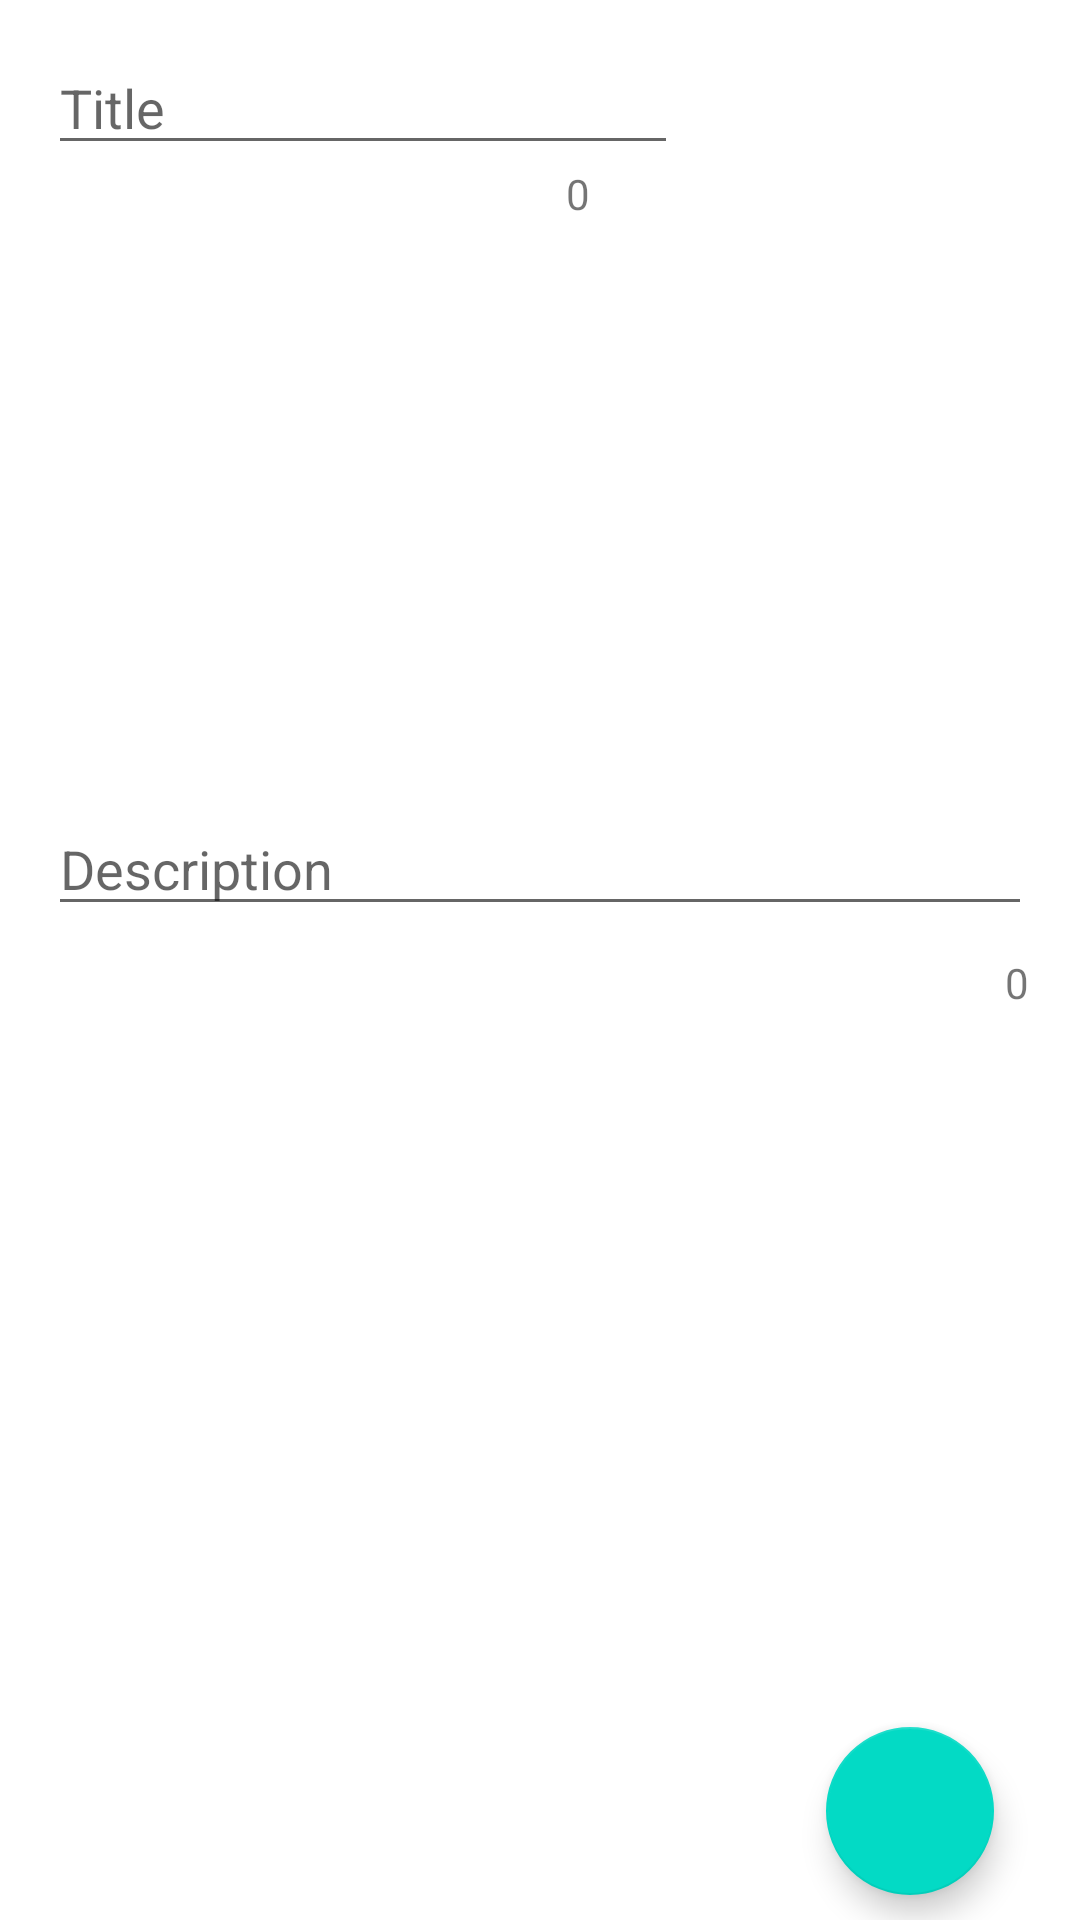

The Android layout XML behind this screen, and the referenced resources:
<!-- AndroidManifest.xml: application theme Theme.Quixote_Login -->
<!-- res/layout/activity_add_notes.xml -->
<?xml version="1.0" encoding="utf-8"?>
<androidx.constraintlayout.widget.ConstraintLayout xmlns:android="http://schemas.android.com/apk/res/android"
    xmlns:app="http://schemas.android.com/apk/res-auto"
    xmlns:tools="http://schemas.android.com/tools"
    android:layout_width="match_parent"
    android:layout_height="match_parent"
    tools:context=".AddNotesActivity"
    android:paddingLeft="16dp"
    android:paddingRight="16dp">

    <EditText
        android:id="@+id/et_title_edit"
        android:layout_width="wrap_content"
        android:layout_height="wrap_content"
        android:ems="10"
        android:hint="Title"
        android:inputType="textPersonName"
        app:layout_constraintBottom_toBottomOf="parent"
        app:layout_constraintEnd_toEndOf="parent"
        app:layout_constraintHorizontal_bias="0.0"
        app:layout_constraintStart_toStartOf="parent"
        app:layout_constraintTop_toTopOf="parent"
        app:layout_constraintVertical_bias="0.023" />

    <EditText
        android:id="@+id/et_description_edit"
        android:layout_width="match_parent"
        android:layout_height="wrap_content"
        android:ems="10"
        android:gravity="bottom"
        android:hint="Description"
        android:inputType="textMultiLine"
        android:lines="8"
        android:maxLines="10"
        android:minLines="10"
        android:scrollbars="vertical"
        app:layout_constraintBottom_toBottomOf="parent"
        app:layout_constraintEnd_toEndOf="parent"
        app:layout_constraintStart_toStartOf="parent"
        app:layout_constraintTop_toBottomOf="@+id/et_title_edit"
        app:layout_constraintVertical_bias="0.066" />

    <com.google.android.material.floatingactionbutton.FloatingActionButton
        android:id="@+id/floatingActionButton"
        android:layout_width="wrap_content"
        android:layout_height="wrap_content"
        android:clickable="true"
        app:layout_constraintBottom_toBottomOf="parent"
        app:layout_constraintEnd_toEndOf="parent"
        app:layout_constraintHorizontal_bias="0.954"
        app:layout_constraintStart_toStartOf="parent"
        app:layout_constraintTop_toBottomOf="@+id/et_description_edit"
        app:layout_constraintVertical_bias="0.97"
        android:src="@drawable/outline_photo_camera_24"/>

    <TextView
        android:id="@+id/tv_title_count"
        android:layout_width="wrap_content"
        android:layout_height="wrap_content"
        android:text="0"
        app:layout_constraintBottom_toTopOf="@+id/et_description_edit"
        app:layout_constraintEnd_toEndOf="parent"
        app:layout_constraintHorizontal_bias="0.54"
        app:layout_constraintStart_toStartOf="parent"
        app:layout_constraintTop_toBottomOf="@+id/et_title_edit"
        app:layout_constraintVertical_bias="0.0" />

    <TextView
        android:id="@+id/tv_desc_count"
        android:layout_width="wrap_content"
        android:layout_height="wrap_content"
        android:text="0"
        app:layout_constraintBottom_toBottomOf="parent"
        app:layout_constraintEnd_toEndOf="parent"
        app:layout_constraintHorizontal_bias="0.997"
        app:layout_constraintStart_toStartOf="parent"
        app:layout_constraintTop_toBottomOf="@+id/et_description_edit"
        app:layout_constraintVertical_bias="0.03" />

    <androidx.viewpager.widget.ViewPager
        android:id="@+id/edit_pager"
        android:layout_width="match_parent"
        android:layout_height="300dp"
        app:layout_constraintBottom_toBottomOf="parent"
        app:layout_constraintEnd_toEndOf="parent"
        app:layout_constraintHorizontal_bias="1.0"
        app:layout_constraintStart_toStartOf="parent"
        app:layout_constraintTop_toBottomOf="@+id/et_description_edit"
        app:layout_constraintVertical_bias="0.906" />
</androidx.constraintlayout.widget.ConstraintLayout>
<!-- resources referenced by this layout -->
<resources>
  <style name="Theme.Quixote_Login" parent="Theme.MaterialComponents.DayNight.DarkActionBar">
          
          <item name="colorPrimary">@color/purple_500</item>
          <item name="colorPrimaryVariant">@color/purple_700</item>
          <item name="colorOnPrimary">@color/white</item>
          
          <item name="colorSecondary">@color/teal_200</item>
          <item name="colorSecondaryVariant">@color/teal_700</item>
          <item name="colorOnSecondary">@color/black</item>
          
          <item name="android:statusBarColor" tools:targetApi="l">?attr/colorPrimaryVariant</item>
          
      </style>
  <color name="purple_500">#FF6200EE</color>
  <color name="purple_700">#FF3700B3</color>
  <color name="white">#FFFFFFFF</color>
  <color name="teal_200">#FF03DAC5</color>
  <color name="teal_700">#FF018786</color>
  <color name="black">#FF000000</color>
</resources>
